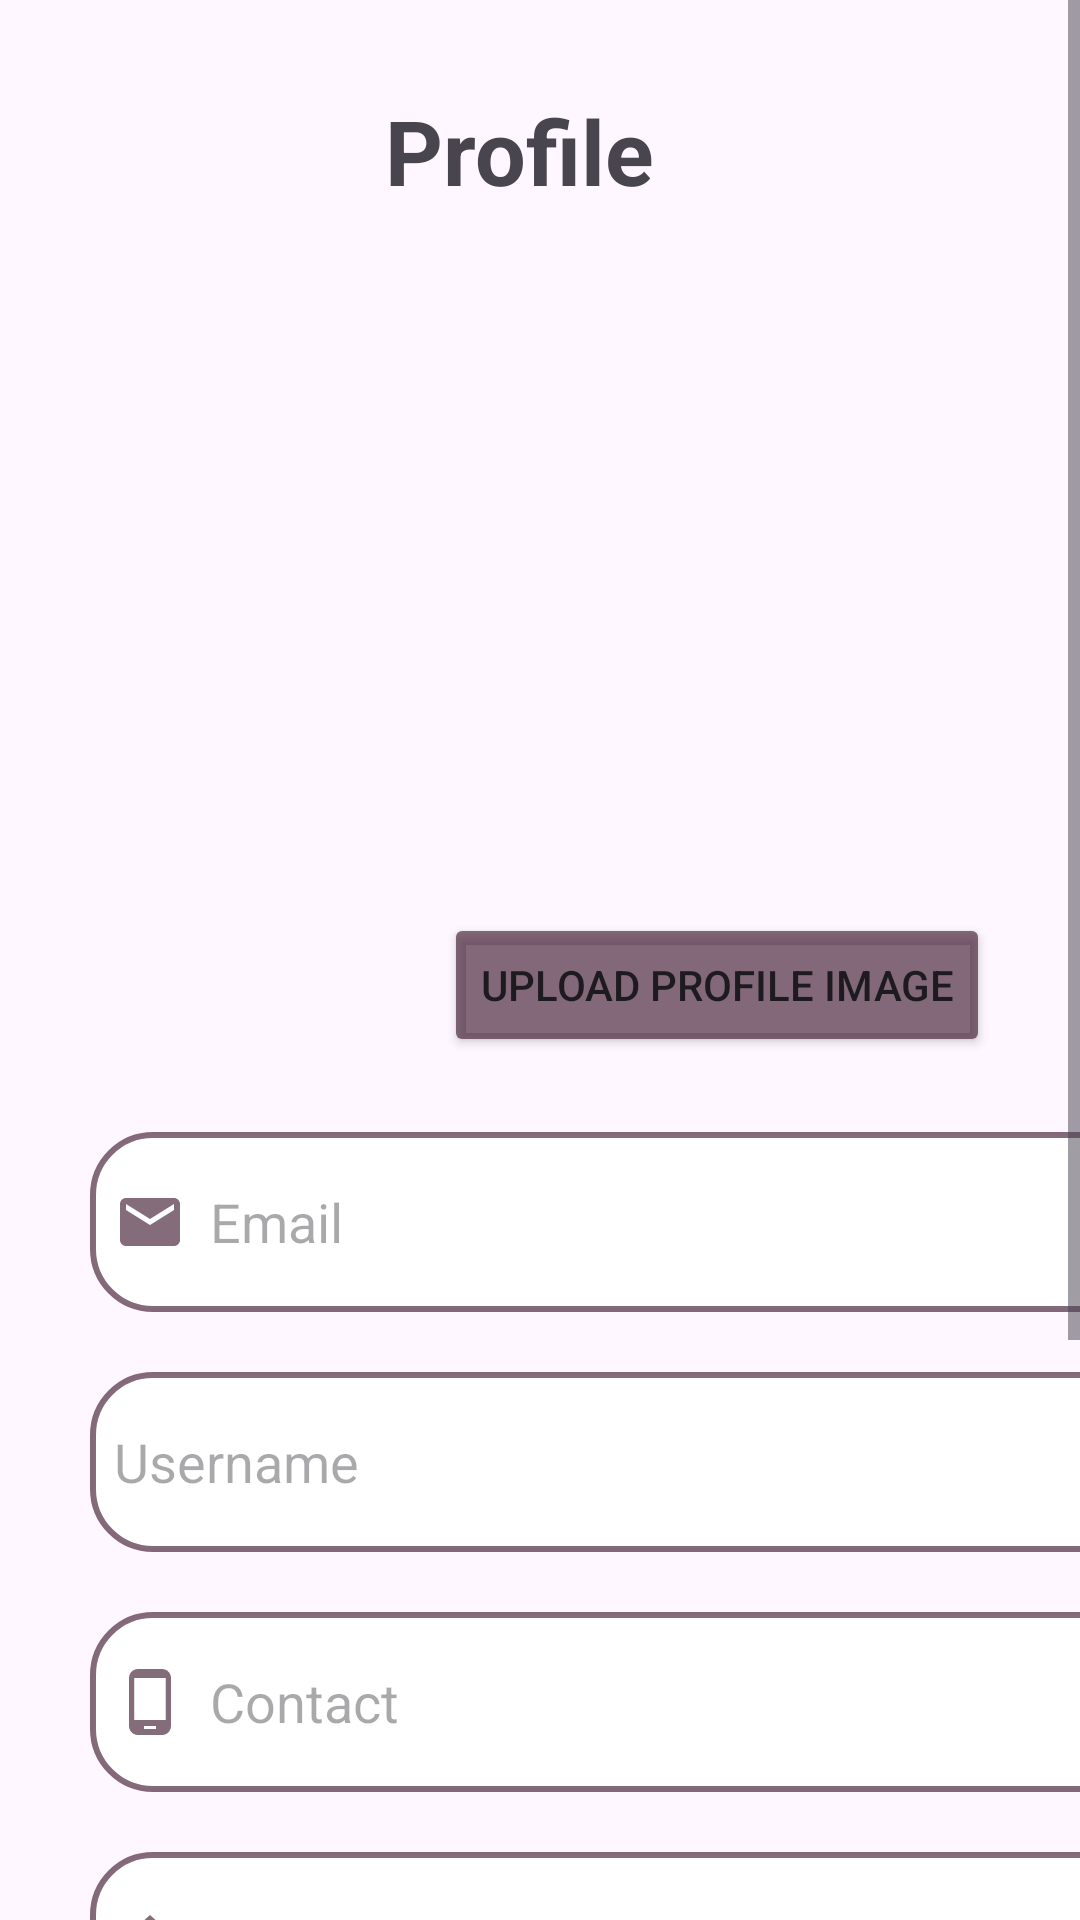

The Android layout XML behind this screen, and the referenced resources:
<!-- AndroidManifest.xml: application theme Theme.Doggi -->
<!-- res/layout/activity_seller_personalinformation.xml -->
<?xml version="1.0" encoding="utf-8"?>
<LinearLayout xmlns:android="http://schemas.android.com/apk/res/android"
    xmlns:tools="http://schemas.android.com/tools"
    android:layout_width="match_parent"
    android:layout_height="match_parent"
    xmlns:app="http://schemas.android.com/apk/res-auto"
    tools:context=".Buyer.PersonalInformationActivity"
    android:orientation="vertical">



    <ScrollView
        android:layout_width="match_parent"
        android:layout_height="match_parent">

        <LinearLayout
            android:layout_width="match_parent"
            android:layout_height="wrap_content"
            android:orientation="vertical">

            <TextView
                android:layout_width="183dp"
                android:layout_height="wrap_content"
                android:layout_gravity="center_horizontal"
                android:layout_marginTop="30dp"
                android:backgroundTint="@color/secondary"
                android:text="Profile"
                android:textSize="30sp"
                android:layout_marginLeft="40dp"
                android:textStyle="bold" />

            <LinearLayout
                android:layout_width="match_parent"
                android:layout_height="wrap_content"
                android:orientation="vertical">


                <ImageView
                    android:id="@+id/itemImageView"
                    android:layout_width="382dp"
                    android:layout_height="234dp"
                    android:contentDescription="Add Image"
                    android:scaleType="centerCrop"
                    android:src="@drawable/placeholder_image" />


                <Button
                    android:id="@+id/uploadImageButton"
                    android:layout_width="wrap_content"
                    android:layout_height="wrap_content"
                    android:layout_gravity="right"
                    android:layout_marginRight="30dp"
                    android:layout_marginBottom="15dp"
                    android:backgroundTint="@color/secondary"
                    android:text="Upload Profile Image" />

                <EditText
                    android:id="@+id/profile_email"
                    android:layout_width="350dp"
                    android:layout_height="60dp"
                    android:layout_marginLeft="30dp"
                    android:layout_marginTop="10dp"
                    android:background="@drawable/border"
                    android:drawableLeft="@drawable/baseline_email_24"
                    android:drawablePadding="8dp"
                    android:enabled="false"
                    android:hint="Email"
                    android:inputType="textEmailAddress"
                    android:padding="8dp" />

                <EditText
                    android:id="@+id/profile_username"
                    android:layout_width="350dp"
                    android:layout_height="60dp"
                    android:layout_marginLeft="30dp"
                    android:layout_marginTop="20dp"
                    android:background="@drawable/border"
                    android:drawableLeft="@drawable/baseline_person_24"
                    android:drawablePadding="8dp"
                    android:hint="Username"
                    android:padding="8dp" />

                <EditText
                    android:id="@+id/profile_contact"
                    android:layout_width="350dp"
                    android:layout_height="60dp"
                    android:layout_marginLeft="30dp"
                    android:layout_marginTop="20dp"
                    android:background="@drawable/border"
                    android:drawableLeft="@drawable/baseline_phone_android_24"
                    android:drawablePadding="8dp"
                    android:hint="Contact"
                    android:inputType="phone"
                    android:padding="8dp" />

                <EditText
                    android:id="@+id/profile_address"
                    android:layout_width="350dp"
                    android:layout_height="60dp"
                    android:layout_marginLeft="30dp"
                    android:layout_marginTop="20dp"
                    android:background="@drawable/border"
                    android:drawableLeft="@drawable/baseline_home_24"
                    android:drawablePadding="8dp"
                    android:hint="Address"
                    android:padding="8dp" />

                <Button
                    android:id="@+id/profile_save_button"
                    android:layout_width="250dp"
                    android:layout_height="70dp"
                    android:layout_gravity="center"
                    android:layout_marginLeft="5dp"
                    android:layout_marginTop="30dp"
                    android:backgroundTint="@color/brown2"
                    android:text="Save Changes"
                    android:textSize="18sp"
                    android:textStyle="bold"
                    app:cornerRadius="30dp" />

                <Button
                    android:id="@+id/profile_logout_button"
                    android:layout_width="250dp"
                    android:layout_height="70dp"
                    android:layout_gravity="center"
                    android:layout_marginLeft="5dp"
                    android:layout_marginTop="20dp"
                    android:layout_marginBottom="50dp"
                    android:backgroundTint="@color/black"
                    android:text="Logout"
                    android:textSize="18sp"
                    android:textStyle="bold"
                    app:cornerRadius="30dp" />


            </LinearLayout>
        </LinearLayout>
    </ScrollView>


</LinearLayout>
<!-- resources referenced by this layout -->
<resources>
  <color name="black">#FF000000</color>
  <color name="brown2">#593124</color>
  <color name="secondary">#A4401A31</color>
  <!-- drawable baseline_email_24 (drawable) -->
  <vector android:height="24dp" android:tint="#A4401A31"
      android:viewportHeight="24" android:viewportWidth="24"
      android:width="24dp" xmlns:android="http://schemas.android.com/apk/res/android">
      <path android:fillColor="@android:color/white" android:pathData="M20,4L4,4c-1.1,0 -1.99,0.9 -1.99,2L2,18c0,1.1 0.9,2 2,2h16c1.1,0 2,-0.9 2,-2L22,6c0,-1.1 -0.9,-2 -2,-2zM20,8l-8,5 -8,-5L4,6l8,5 8,-5v2z"/>
  </vector>
  <!-- drawable baseline_home_24 (drawable) -->
  <vector android:height="24dp" android:tint="@color/secondary"
      android:viewportHeight="24" android:viewportWidth="24"
      android:width="24dp" xmlns:android="http://schemas.android.com/apk/res/android">
      <path android:fillColor="@android:color/white" android:pathData="M10,20v-6h4v6h5v-8h3L12,3 2,12h3v8z"/>
  </vector>
  <!-- drawable baseline_phone_android_24 (drawable) -->
  <vector android:height="24dp" android:tint="@color/secondary"
      android:viewportHeight="24" android:viewportWidth="24"
      android:width="24dp" xmlns:android="http://schemas.android.com/apk/res/android">
      <path android:fillColor="@android:color/white" android:pathData="M16,1L8,1C6.34,1 5,2.34 5,4v16c0,1.66 1.34,3 3,3h8c1.66,0 3,-1.34 3,-3L19,4c0,-1.66 -1.34,-3 -3,-3zM14,21h-4v-1h4v1zM17.25,18L6.75,18L6.75,4h10.5v14z"/>
  </vector>
  <!-- drawable border (drawable) -->
  <?xml version="1.0" encoding="utf-8"?>
  <shape xmlns:android="http://schemas.android.com/apk/res/android"
      android:shape="rectangle">
      <corners
          android:radius="20dp"/>
      <stroke
          android:color="@color/secondary"
          android:width="2dp"/>
      <solid
          android:color="@color/white"/>
  </shape>
  <style name="Theme.Doggi" parent="Base.Theme.Doggi" />
  <color name="white">#FFFFFFFF</color>
  <style name="Base.Theme.Doggi" parent="Theme.Material3.DayNight.NoActionBar">
          
          
      </style>
</resources>
